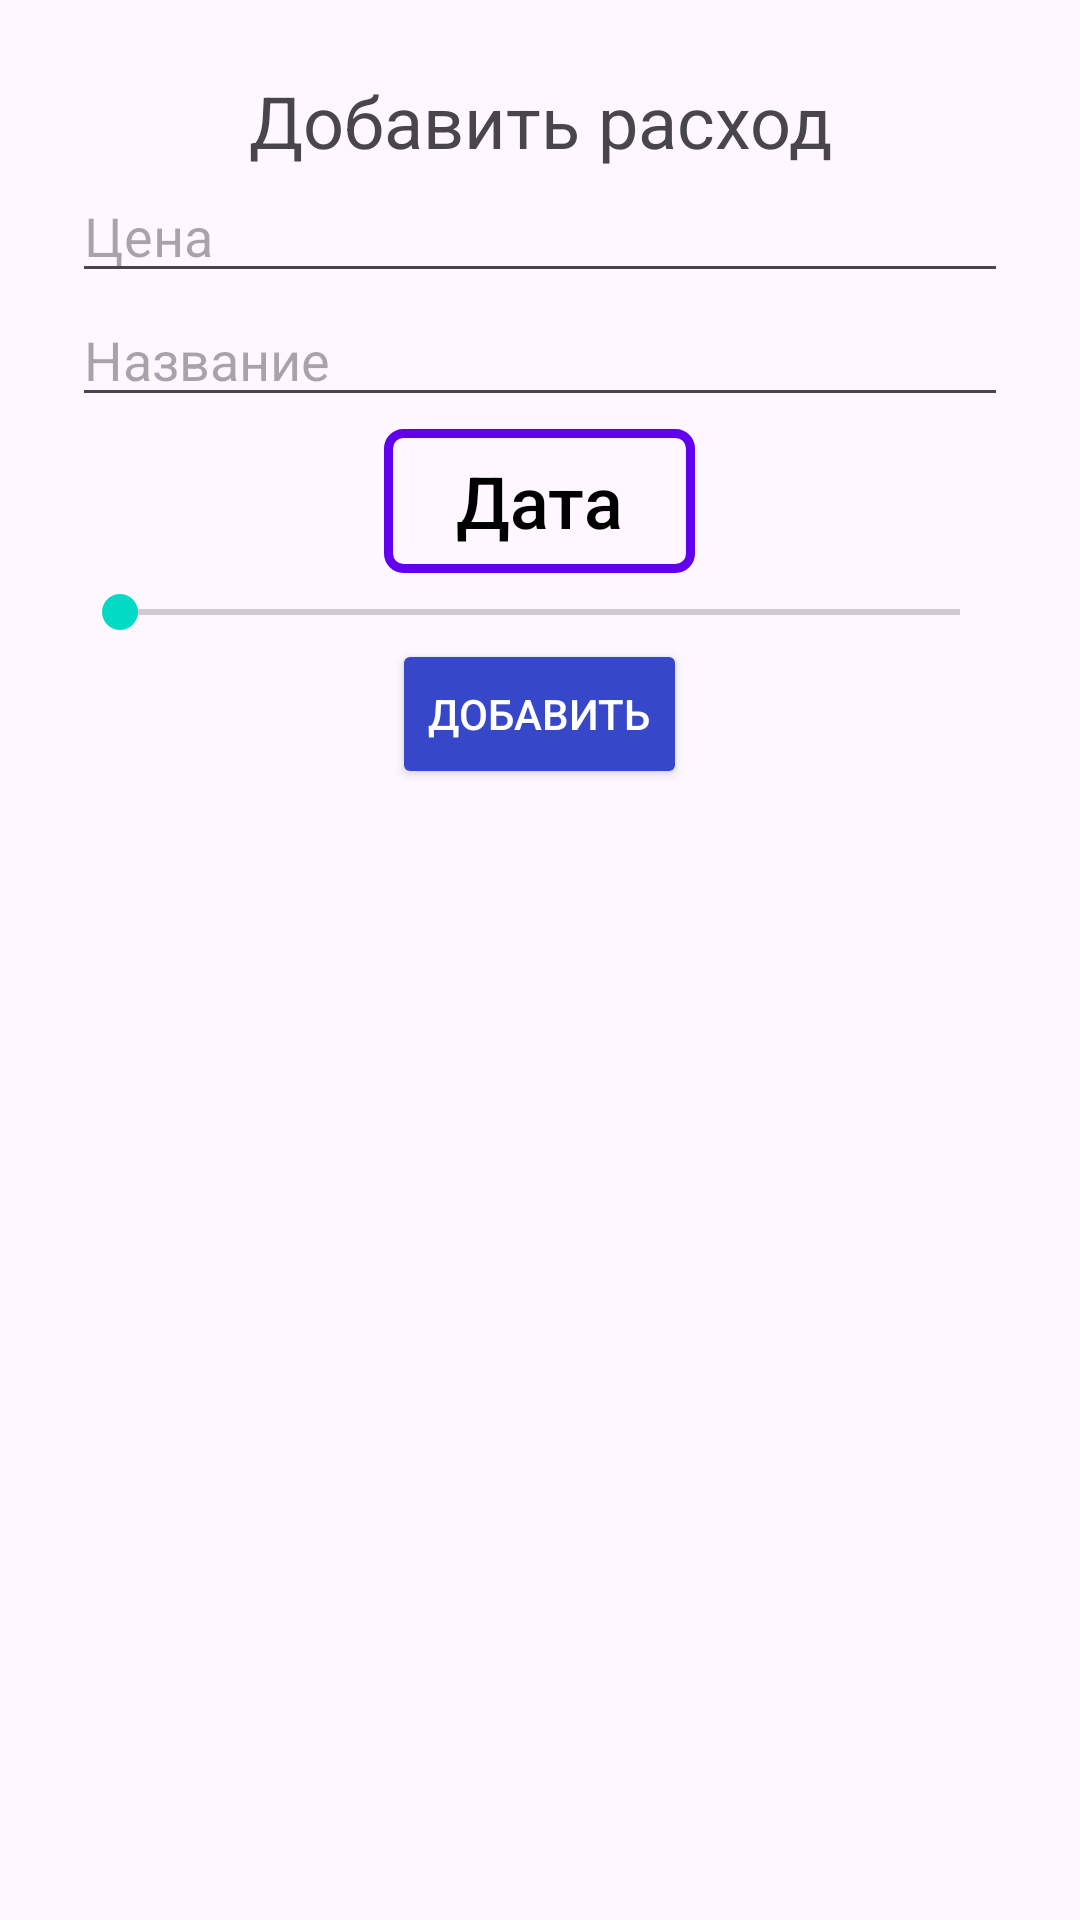

Layout XML and referenced resources for this Android screen:
<!-- AndroidManifest.xml: application theme Theme.ElectronicJournal -->
<!-- res/layout/add_expense_fragment.xml -->
<?xml version="1.0" encoding="utf-8"?>
<LinearLayout xmlns:android="http://schemas.android.com/apk/res/android"
    xmlns:tools="http://schemas.android.com/tools"
    android:layout_width="match_parent"
    android:layout_height="match_parent"
    tools:context=".fragments.profit_expanse_add_fragments.AddExpenseFragment">

    <LinearLayout
        android:layout_width="match_parent"
        android:layout_height="match_parent"
        android:layout_margin="24dp"
        android:orientation="vertical">

        <TextView
            android:layout_width="match_parent"
            android:layout_height="wrap_content"
            android:text="Добавить расход"
            android:gravity="center"
            android:textSize="24sp">
        </TextView>

        <EditText
            android:id="@+id/amount_ED"
            android:layout_width="match_parent"
            android:layout_height="wrap_content"
            android:hint="Цена"
            android:inputType="number">

        </EditText>

        <EditText
            android:id="@+id/name_ED"
            android:layout_width="match_parent"
            android:layout_height="wrap_content"
            android:hint="Название">
        </EditText>

        <LinearLayout
            android:layout_width="match_parent"
            android:layout_height="wrap_content"
            android:orientation="vertical">

            <androidx.appcompat.widget.AppCompatButton
                android:id="@+id/get_date_BTN"
                android:layout_width="wrap_content"
                android:layout_gravity="center"
                android:layout_height="wrap_content"
                android:textColor="@color/black"
                android:background="@drawable/btn_date"
                android:textSize="24sp"
                android:layout_marginTop="4dp"
                android:layout_marginBottom="4dp"
                android:paddingEnd="24dp"
                android:paddingStart="24dp"
                android:textAllCaps="false"
                android:text="Дата">

            </androidx.appcompat.widget.AppCompatButton>

            <SeekBar
                android:id="@+id/seekBar"
                android:layout_width="match_parent"
                android:layout_height="wrap_content">

            </SeekBar>

        </LinearLayout>

        <Button
            android:id="@+id/confirm_BTN"
            android:layout_width="wrap_content"
            android:layout_height="50dp"
            android:layout_gravity="center"
            android:text="Добавить"
            android:backgroundTint="@color/blue"
            android:textColor="@color/white">

        </Button>

    </LinearLayout>

</LinearLayout>
<!-- resources referenced by this layout -->
<resources>
  <color name="black">#FF000000</color>
  <color name="blue">#3747C9</color>
  <color name="white">#FFFFFFFF</color>
  <!-- drawable btn_date (drawable) -->
  <?xml version="1.0" encoding="utf-8"?>
  <shape xmlns:android="http://schemas.android.com/apk/res/android">
      <solid
          android:color="#00000000">
      </solid>
      <corners
          android:radius="5dp">
      </corners>
      <stroke
          android:color="@color/purple_500"
          android:width="3dp">
      </stroke>
  </shape>
  <style name="Theme.ElectronicJournal" parent="Base.Theme.ElectronicJournal" />
  <color name="purple_500">#FF6200EE</color>
  <style name="Base.Theme.ElectronicJournal" parent="Theme.Material3.DayNight.NoActionBar">
          
          
  
      <item name="colorPrimary">@color/purple_500</item>
      <item name="colorPrimaryVariant">@color/purple_700</item>
      <item name="colorOnPrimary">@color/white </item>
  
      <item name="colorSecondary">@color/teal_200</item>
      <item name="colorSecondaryVariant">@color/teal_700</item>
      <item name="colorOnSecondary">@color/black</item>
  
      <item name="android:statusBarColor">?attr/colorPrimaryVariant</item>
  
      </style>
  <color name="purple_700">#FF3700B3</color>
  <color name="teal_200">#FF03DAC5</color>
  <color name="teal_700">#FF018786</color>
</resources>
